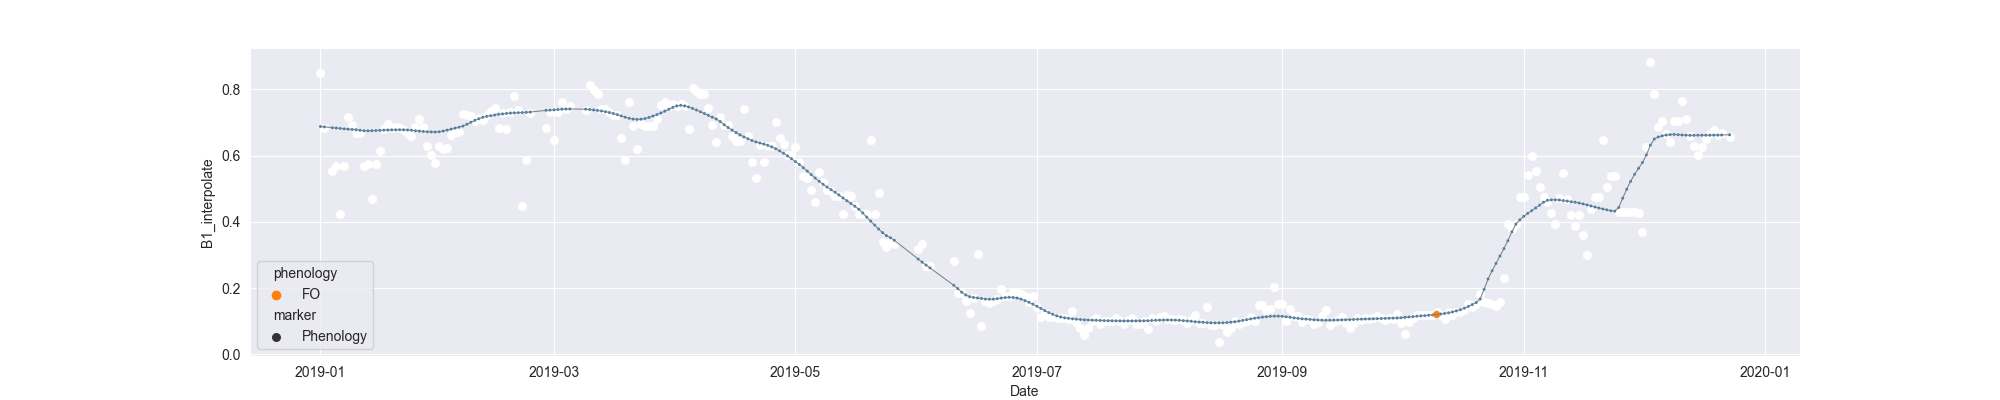

The file beside this chart, header and first rows:
system:time_start, B1, B1_interpolate, B1_phenology
2019-01-01, 0.8499, 0.8499, 
2019-01-02, 0.684, 0.684, 
2019-01-03, , , 
2019-01-04, , 0.5531, 
2019-01-05, , 0.5701, 
2019-01-06, 0.4223, 0.4223, 
2019-01-07, , 0.5701, 
2019-01-08, 0.7178, 0.7178, 
2019-01-09, , 0.6934, 
2019-01-10, 0.6689, 0.6689, 
2019-01-11, , 0.6689, 
2019-01-12, , 0.5687, 
2019-01-13, , 0.5736, 
2019-01-14, 0.4684, 0.4684, 
2019-01-15, , 0.5736, 
2019-01-16, , 0.6143, 
2019-01-17, 0.6788, 0.6788, 
2019-01-18, 0.6957, 0.6957, 
2019-01-19, , 0.6829, 
2019-01-20, , 0.6855, 
2019-01-21, 0.6829, 0.6829, 
2019-01-22, 0.6781, 0.6781, 
2019-01-23, , 0.669, 
2019-01-24, 0.66, 0.66, 
2019-01-25, , 0.6855, 
2019-01-26, 0.7111, 0.7111, 
2019-01-27, , 0.6855, 
2019-01-28, , 0.6301, 
2019-01-29, 0.6027, 0.6027, 
2019-01-30, 0.5766, 0.5766, 
2019-01-31, , 0.6301, 
2019-02-01, , 0.6206, 
2019-02-02, , 0.6233, 
2019-02-03, , 0.6634, 
2019-02-04, , 0.6701, 
2019-02-05, 0.6701, 0.6701, 
2019-02-06, 0.7254, 0.7254, 
2019-02-07, , 0.7218, 
2019-02-08, 0.7181, 0.7181, 
2019-02-09, 0.7038, 0.7038, 
2019-02-10, , 0.7128, 
2019-02-11, , 0.7075, 
2019-02-12, , 0.7218, 
2019-02-13, , 0.7333, 
2019-02-14, , 0.7422, 
2019-02-15, , 0.6822, 
2019-02-16, , 0.7283, 
2019-02-17, , 0.6799, 
2019-02-18, , 0.7308, 
2019-02-19, 0.7807, 0.7807, 
2019-02-20, 0.7376, 0.7376, 
2019-02-21, 0.4469, 0.4469, 
2019-02-22, , 0.5876, 
2019-02-23, 0.7283, 0.7283, 
2019-02-24, , , 
2019-02-25, , , 
2019-02-26, , , 
2019-02-27, , 0.6836, 
2019-02-28, , 0.7325, 
2019-03-01, , 0.6464, 
... 297 more rows
